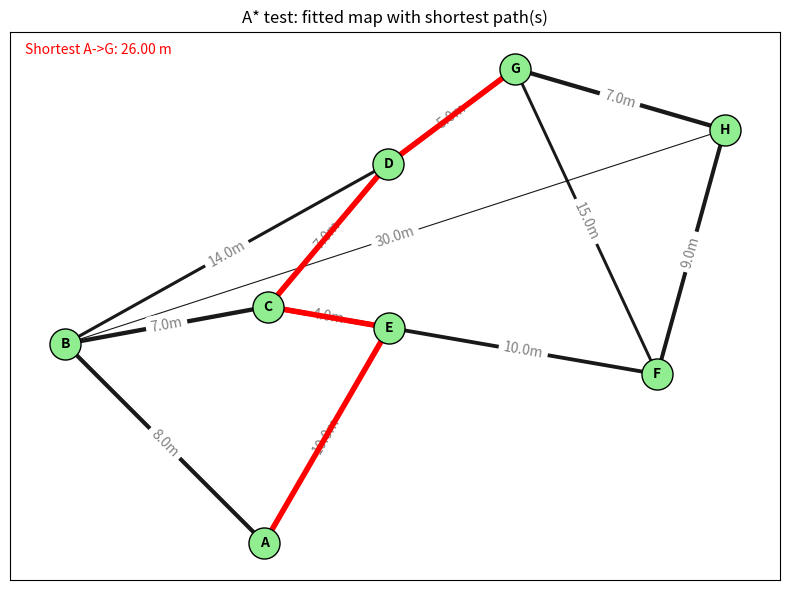

The matplotlib source for this figure:
# coords_fit.py
# Fit 2D coordinates to the hand-drawn map edges by least-squares.
# Requires: numpy, scipy
# pip install numpy scipy

import numpy as np
from scipy.optimize import least_squares
import matplotlib.pyplot as plt
import networkx as nx

# Edge list from your sketch (treat as undirected for distances)
edges = [
    ("A","B", 8.0),
    ("A","E",10.0),
    ("B","C", 7.0),
    ("B","D",14.0),
    ("B","H",30.0),
    ("C","D", 7.0),
    ("C","E", 4.0),
    ("E","F",10.0),
    ("F","G",15.0),
    ("F","H", 9.0),
    ("G","H", 7.0),
    ("G","D", 5.0),
]

# Node list (collect all unique nodes)
nodes = sorted({u for u,_,_ in edges} | {v for _,v,_ in edges})
node_index = {n:i for i,n in enumerate(nodes)}
print("Nodes:", nodes)

# Anchors: fix A at (10,0). We'll also fix B to remove rotation ambiguity.
# You can change B's coordinates if you'd like a different orientation.
anchors = {
    "A": (10.0, 0.0),
    # choose a plausible B anchor to set orientation (change if desired)
    "B": (2.0, 8.0),
}

# Build initial guess for coordinates (everything else near the sketch)
x0 = []
free_idx = []   # mapping free variable index -> node index
for n in nodes:
    if n in anchors:
        x0.extend([anchors[n][0], anchors[n][1]])
    else:
        # initial guess: place roughly where the sketch suggests
        # (you can tweak these to aid convergence)
        guess = {
            "C": (9.0, 8.0),
            "D": (9.0, 15.0),
            "E": (13.0, 8.0),
            "F": (20.0, 8.0),
            "G": (6.5, 15.0),
            "H": (12.0, 15.0),
            "A": (10.0, 0.0),
            "B": (2.0, 8.0),
        }.get(n, (10.0, 5.0))
        x0.extend([guess[0], guess[1]])
        free_idx.append(node_index[n])

x0 = np.array(x0)

# Construct mask array that marks which variables are free vs anchored
is_free = []
for n in nodes:
    is_free.extend([n not in anchors, n not in anchors])
is_free = np.array(is_free, dtype=bool)

# residual function: for each edge, residual = ||pi - pj|| - L
def residuals(free_vars):
    # rebuild full coordinate vector
    full = x0.copy()
    full[is_free] = free_vars
    # coords array shape (N_nodes, 2)
    coords = full.reshape(-1,2)
    res = []
    for u,v,L in edges:
        iu = node_index[u]
        iv = node_index[v]
        pu = coords[iu]
        pv = coords[iv]
        dij = np.linalg.norm(pu - pv)
        res.append(dij - L)
    return np.array(res)

# initial free var vector
free0 = x0[is_free]

# run least squares
res = least_squares(residuals, free0, verbose=2, xtol=1e-8, ftol=1e-8, max_nfev=5000)

# reconstruct full coordinate vector
full = x0.copy()
full[is_free] = res.x
coords = full.reshape(-1,2)
coords_dict = {n: tuple(coords[node_index[n]]) for n in nodes}

print("\nFitted coordinates (meters):")
for n in nodes:
    x,y = coords_dict[n]
    print(f" {n:>1s}: ({x:7.3f}, {y:7.3f})")

# print residuals and actual distances
print("\nEdge comparisons (desired vs achieved, residual):")
for u,v,L in edges:
    pu = coords[node_index[u]]
    pv = coords[node_index[v]]
    dij = np.linalg.norm(pu - pv)
    print(f" {u}-{v}: target {L:5.2f} m, actual {dij:6.3f} m, residual {dij-L:6.3f} m")


# ----------------------- Visualization -----------------------
# Build a NetworkX graph using the fitted coordinates and visualize it.
G = nx.Graph()
for n in nodes:
    G.add_node(n, pos=coords_dict[n])
for u, v, L in edges:
    G.add_edge(u, v, weight=L)

# Example shortest-path pairs to highlight (customize as needed)
PATH_PAIRS = [("A", "G")]

# Compute positions for drawing
pos = {n: coords_dict[n] for n in nodes}

# Draw base graph
plt.figure(figsize=(8, 6))
ax = plt.gca()
nx.draw_networkx_nodes(G, pos, node_size=500, node_color="lightgreen", edgecolors='k')
nx.draw_networkx_labels(G, pos, font_size=10, font_weight='bold')
# draw edges; scale widths inversely with length for visibility
edge_widths = [max(0.8, 4.0 - (d['weight'] / 8.0)) for _,_,d in G.edges(data=True)]
nx.draw_networkx_edges(G, pos, width=edge_widths, alpha=0.9)

# Annotate edges with their target lengths
edge_labels = {(u,v): f"{w['weight']:.1f}m" for u,v,w in G.edges(data=True)}
nx.draw_networkx_edge_labels(G, pos, edge_labels=edge_labels, font_color='gray')

# Highlight shortest paths
for idx,(a,b) in enumerate(PATH_PAIRS):
    try:
        path = nx.shortest_path(G, a, b, weight='weight')
        path_edges = list(zip(path, path[1:]))
        nx.draw_networkx_edges(G, pos, edgelist=path_edges, width=4.0, edge_color='red')
        # annotate the path length on the figure
        path_len = nx.shortest_path_length(G, a, b, weight='weight')
        ax.text(0.02, 0.98 - 0.03 * idx, f"Shortest {a}->{b}: {path_len:.2f} m",
                transform=ax.transAxes, fontsize=10, verticalalignment='top', color='red')
    except Exception as e:
        print(f"Could not compute shortest path {a}->{b}: {e}")

plt.title('A* test: fitted map with shortest path(s)')
plt.axis('equal')
plt.tight_layout()
out_fn = 'astar_graph.png'
plt.savefig(out_fn, dpi=150)
print(f"Saved visualization to {out_fn}")
try:
    plt.show()
except Exception:
    pass
